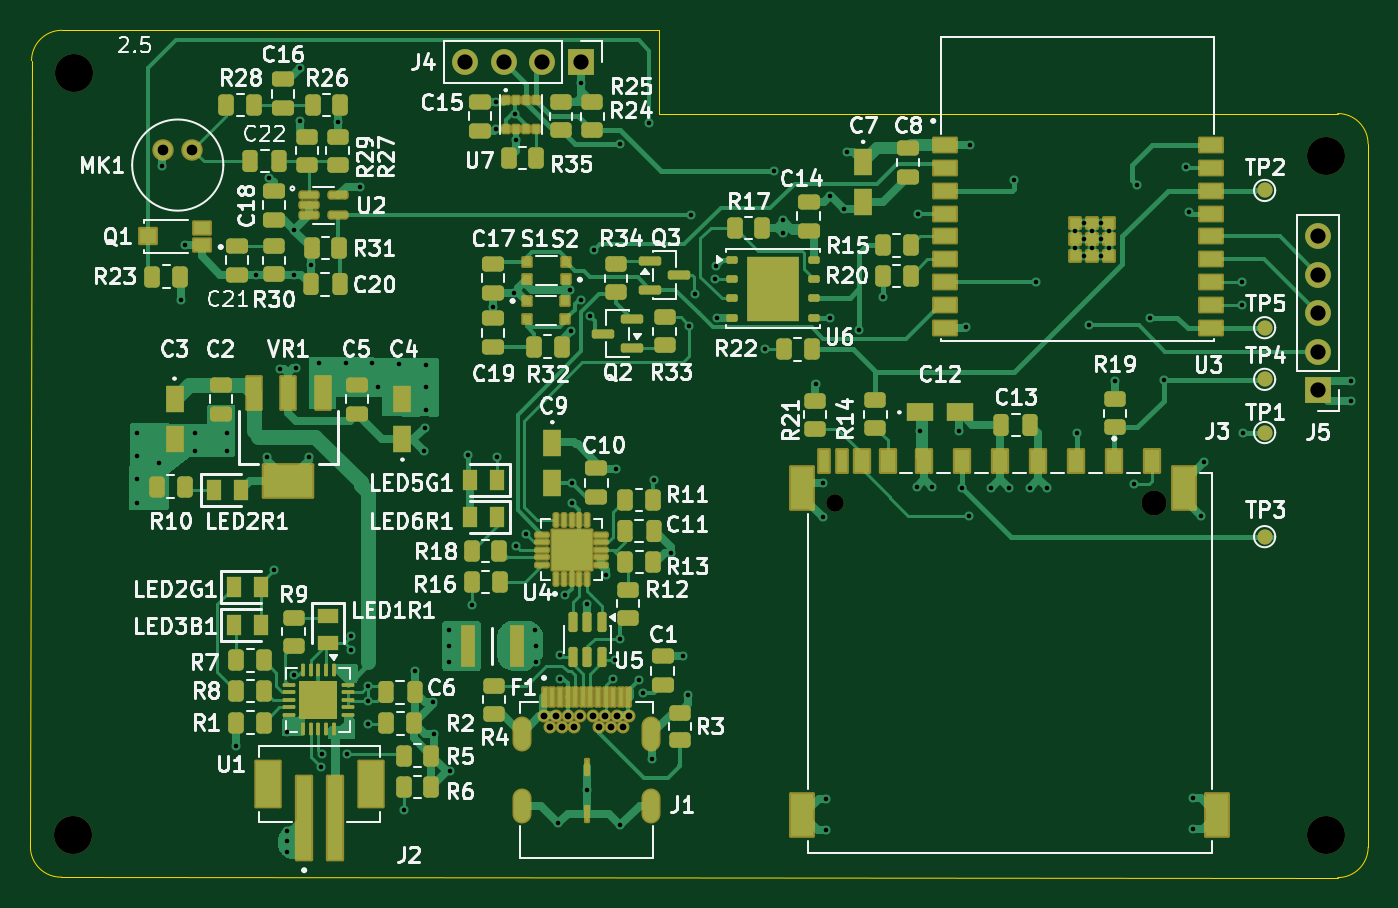
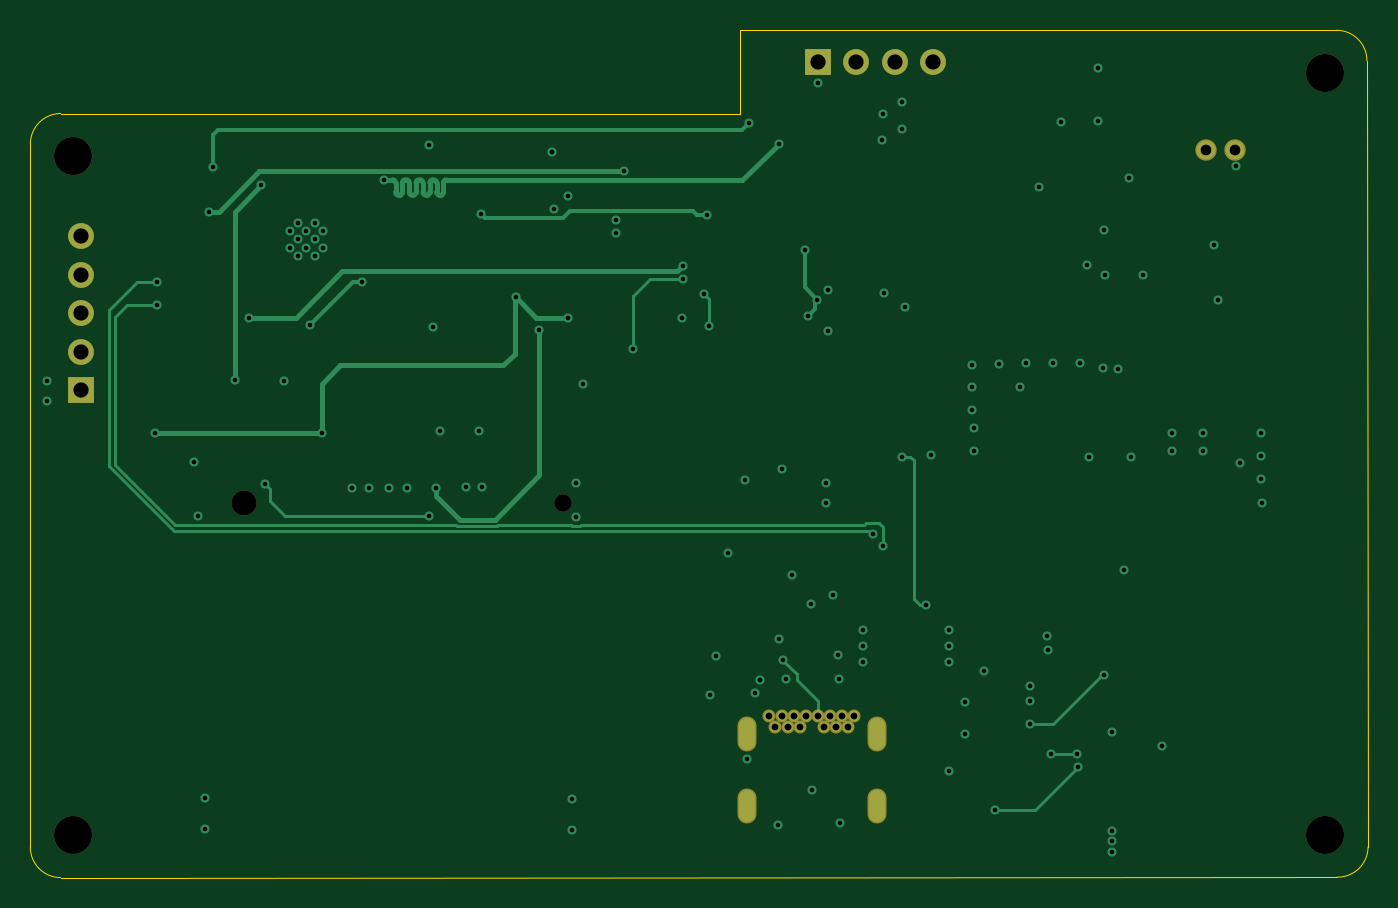
Circuit board: 11 layer files. Board 88.0 x 55.8 mm.
- bottom_copper: Tutorial03-ESP32-IoT-4-layer-PCB-B_Cu.gbl (16279 bytes)
- bottom_mask: Tutorial03-ESP32-IoT-4-layer-PCB-B_Mask.gbs (1822 bytes)
- paste: Tutorial03-ESP32-IoT-4-layer-PCB-B_Paste.gbp (519 bytes)
- bottom_silk: Tutorial03-ESP32-IoT-4-layer-PCB-B_Silkscreen.gbo (520 bytes)
- outline: Tutorial03-ESP32-IoT-4-layer-PCB-Edge_Cuts.gm1 (1209 bytes)
- top_copper: Tutorial03-ESP32-IoT-4-layer-PCB-F_Cu.gtl (79618 bytes)
- top_mask: Tutorial03-ESP32-IoT-4-layer-PCB-F_Mask.gts (15308 bytes)
- paste: Tutorial03-ESP32-IoT-4-layer-PCB-F_Paste.gtp (13870 bytes)
- top_silk: Tutorial03-ESP32-IoT-4-layer-PCB-F_Silkscreen.gto (148674 bytes)
- drill: Tutorial03-ESP32-IoT-4-layer-PCB-NPTH.drl (587 bytes)
- drill: Tutorial03-ESP32-IoT-4-layer-PCB-PTH.drl (3880 bytes)

=== bottom_copper: Tutorial03-ESP32-IoT-4-layer-PCB-B_Cu.gbl (16279 bytes, source omitted) ===
=== bottom_mask: Tutorial03-ESP32-IoT-4-layer-PCB-B_Mask.gbs ===
%TF.GenerationSoftware,KiCad,Pcbnew,10.0.6-10.0.6~ubuntu24.04.1*%
%TF.CreationDate,2026-08-29T14:17:59+02:00*%
%TF.ProjectId,Tutorial03-ESP32-IoT-4-layer-PCB,5475746f-7269-4616-9c30-332d45535033,rev?*%
%TF.SameCoordinates,Original*%
%TF.FileFunction,Soldermask,Bot*%
%TF.FilePolarity,Negative*%
%FSLAX46Y46*%
G04 Gerber Fmt 4.6, Leading zero omitted, Abs format (unit mm)*
G04 Created by KiCad (PCBNEW 10.0.6-10.0.6~ubuntu24.04.1) date 2026-08-29 14:17:59*
%MOMM*%
%LPD*%
G01*
G04 APERTURE LIST*
%ADD10R,1.700000X1.700000*%
%ADD11C,1.700000*%
%ADD12C,2.500000*%
%ADD13C,0.854000*%
%ADD14O,1.254000X2.304000*%
%ADD15C,1.412000*%
%ADD16C,1.150000*%
%ADD17C,1.650000*%
G04 APERTURE END LIST*
D10*
%TO.C,J4*%
X132174523Y-64720000D03*
D11*
X129634523Y-64720000D03*
X127094523Y-64720000D03*
X124554523Y-64720000D03*
%TD*%
D12*
%TO.C,2.5*%
X181200000Y-70900000D03*
%TD*%
D10*
%TO.C,J5*%
X180677260Y-86342409D03*
D11*
X180677260Y-83802409D03*
X180677260Y-81262409D03*
X180677260Y-78722409D03*
X180677260Y-76182409D03*
%TD*%
D12*
%TO.C,REF\u002A\u002A*%
X98760000Y-115570000D03*
%TD*%
D13*
%TO.C,J1*%
X135353250Y-107772500D03*
X134953250Y-108482500D03*
X134153250Y-108482500D03*
X133753250Y-107772500D03*
X133353250Y-108482500D03*
X132953250Y-107772500D03*
X132153250Y-107772500D03*
X131753250Y-108482500D03*
X131353250Y-107772500D03*
X130953250Y-108482500D03*
X130153250Y-108482500D03*
X129753250Y-107772500D03*
X134553250Y-107772500D03*
X130553250Y-107772500D03*
D14*
X128283250Y-108922500D03*
X136823250Y-108922500D03*
X128283250Y-113652500D03*
X136823250Y-113652500D03*
%TD*%
D15*
%TO.C,MK1*%
X104700000Y-70510000D03*
X106600000Y-70510000D03*
%TD*%
D12*
%TO.C,2.5*%
X181180000Y-115600000D03*
%TD*%
D16*
%TO.C,J3*%
X148905000Y-93760000D03*
D17*
X169905000Y-93760000D03*
%TD*%
D12*
%TO.C,2.5*%
X98820000Y-65430000D03*
%TD*%
M02*

=== paste: Tutorial03-ESP32-IoT-4-layer-PCB-B_Paste.gbp ===
%TF.GenerationSoftware,KiCad,Pcbnew,10.0.6-10.0.6~ubuntu24.04.1*%
%TF.CreationDate,2026-08-29T14:17:59+02:00*%
%TF.ProjectId,Tutorial03-ESP32-IoT-4-layer-PCB,5475746f-7269-4616-9c30-332d45535033,rev?*%
%TF.SameCoordinates,Original*%
%TF.FileFunction,Paste,Bot*%
%TF.FilePolarity,Positive*%
%FSLAX46Y46*%
G04 Gerber Fmt 4.6, Leading zero omitted, Abs format (unit mm)*
G04 Created by KiCad (PCBNEW 10.0.6-10.0.6~ubuntu24.04.1) date 2026-08-29 14:17:59*
%MOMM*%
%LPD*%
G01*
G04 APERTURE LIST*
G04 APERTURE END LIST*
M02*

=== bottom_silk: Tutorial03-ESP32-IoT-4-layer-PCB-B_Silkscreen.gbo ===
%TF.GenerationSoftware,KiCad,Pcbnew,10.0.6-10.0.6~ubuntu24.04.1*%
%TF.CreationDate,2026-08-29T14:17:59+02:00*%
%TF.ProjectId,Tutorial03-ESP32-IoT-4-layer-PCB,5475746f-7269-4616-9c30-332d45535033,rev?*%
%TF.SameCoordinates,Original*%
%TF.FileFunction,Legend,Bot*%
%TF.FilePolarity,Positive*%
%FSLAX46Y46*%
G04 Gerber Fmt 4.6, Leading zero omitted, Abs format (unit mm)*
G04 Created by KiCad (PCBNEW 10.0.6-10.0.6~ubuntu24.04.1) date 2026-08-29 14:17:59*
%MOMM*%
%LPD*%
G01*
G04 APERTURE LIST*
G04 APERTURE END LIST*
M02*

=== outline: Tutorial03-ESP32-IoT-4-layer-PCB-Edge_Cuts.gm1 ===
%TF.GenerationSoftware,KiCad,Pcbnew,10.0.6-10.0.6~ubuntu24.04.1*%
%TF.CreationDate,2026-08-29T14:18:00+02:00*%
%TF.ProjectId,Tutorial03-ESP32-IoT-4-layer-PCB,5475746f-7269-4616-9c30-332d45535033,rev?*%
%TF.SameCoordinates,Original*%
%TF.FileFunction,Profile,NP*%
%FSLAX46Y46*%
G04 Gerber Fmt 4.6, Leading zero omitted, Abs format (unit mm)*
G04 Created by KiCad (PCBNEW 10.0.6-10.0.6~ubuntu24.04.1) date 2026-08-29 14:18:00*
%MOMM*%
%LPD*%
G01*
G04 APERTURE LIST*
%TA.AperFunction,Profile*%
%ADD10C,0.050000*%
%TD*%
G04 APERTURE END LIST*
D10*
X96030000Y-64640000D02*
X95954550Y-116365782D01*
X96030000Y-64640000D02*
G75*
G02*
X98030000Y-62640000I2000000J0D01*
G01*
X98000000Y-118364926D02*
G75*
G02*
X95954549Y-116365782I-45800J1999126D01*
G01*
X98000000Y-118364926D02*
X181983336Y-118395786D01*
X137300000Y-62650000D02*
X98030000Y-62640000D01*
X137300000Y-68150000D02*
X137300000Y-62650000D01*
X153300000Y-68150000D02*
X137300000Y-68150000D01*
X181979569Y-68115973D02*
X153300000Y-68150000D01*
X181979569Y-68115973D02*
G75*
G02*
X183979627Y-70115973I31J-2000027D01*
G01*
X183983336Y-116395786D02*
G75*
G02*
X181983336Y-118395836I-2000036J-14D01*
G01*
X183983336Y-116395786D02*
X183979569Y-70115973D01*
M02*

=== top_copper: Tutorial03-ESP32-IoT-4-layer-PCB-F_Cu.gtl (79618 bytes, source omitted) ===
=== top_mask: Tutorial03-ESP32-IoT-4-layer-PCB-F_Mask.gts (15308 bytes, source omitted) ===
=== paste: Tutorial03-ESP32-IoT-4-layer-PCB-F_Paste.gtp (13870 bytes, source omitted) ===
=== top_silk: Tutorial03-ESP32-IoT-4-layer-PCB-F_Silkscreen.gto (148674 bytes, source omitted) ===
=== drill: Tutorial03-ESP32-IoT-4-layer-PCB-NPTH.drl ===
M48
; DRILL file KiCad 10.0.6-10.0.6~ubuntu24.04.1 date 2026-08-29T14:18:34
; FORMAT={-:-/ absolute / metric / decimal}
; #@! TF.CreationDate,2026-08-29T14:18:34+02:00
; #@! TF.GenerationSoftware,Kicad,Pcbnew,10.0.6-10.0.6~ubuntu24.04.1
; #@! TF.FileFunction,NonPlated,1,4,NPTH
FMAT,2
METRIC
; #@! TA.AperFunction,NonPlated,NPTH,ComponentDrill
T1C1.150
; #@! TA.AperFunction,NonPlated,NPTH,ComponentDrill
T2C1.650
; #@! TA.AperFunction,NonPlated,NPTH,ComponentDrill
T3C2.500
%
G90
G05
T1
X148.905Y-93.76
T2
X169.905Y-93.76
T3
X98.76Y-115.57
X98.82Y-65.43
X181.18Y-115.6
X181.2Y-70.9
M30

=== drill: Tutorial03-ESP32-IoT-4-layer-PCB-PTH.drl ===
M48
; DRILL file KiCad 10.0.6-10.0.6~ubuntu24.04.1 date 2026-08-29T14:18:34
; FORMAT={-:-/ absolute / metric / decimal}
; #@! TF.CreationDate,2026-08-29T14:18:34+02:00
; #@! TF.GenerationSoftware,Kicad,Pcbnew,10.0.6-10.0.6~ubuntu24.04.1
; #@! TF.FileFunction,Plated,1,4,PTH
FMAT,2
METRIC
; #@! TA.AperFunction,Plated,PTH,ViaDrill
T1C0.300
; #@! TA.AperFunction,Plated,PTH,ComponentDrill
T2C0.300
; #@! TA.AperFunction,Plated,PTH,ComponentDrill
T3C0.450
; #@! TA.AperFunction,Plated,PTH,ComponentDrill
T4C0.650
; #@! TA.AperFunction,Plated,PTH,ComponentDrill
T5C0.700
; #@! TA.AperFunction,Plated,PTH,ComponentDrill
T6C1.000
%
G90
G05
T1
X102.94Y-93.72
X102.98Y-89.11
X102.98Y-90.647
X102.98Y-92.183
X104.4Y-91.14
X104.64Y-71.56
X105.86Y-80.36
X106.12Y-76.75
X106.81Y-89.12
X106.81Y-90.35
X108.86Y-89.12
X108.86Y-90.35
X109.5Y-109.72
X110.78Y-78.71
X111.55Y-90.71
X111.661Y-72.364
X111.99Y-98.15
X112.41Y-84.9
X112.81Y-108.81
X112.81Y-116.73
X112.82Y-115.34
X112.82Y-116.01
X113.28Y-78.71
X113.32Y-105.075
X113.32Y-75.76
X113.41Y-84.89
X113.7Y-65.12
X113.72Y-68.64
X114.31Y-90.7
X114.42Y-78.11
X114.94Y-84.54
X115.05Y-111.09
X115.12Y-110.23
X116.17Y-68.7
X116.703Y-84.52
X116.82Y-110.23
X117.02Y-103.43
X117.06Y-102.52
X117.63Y-72.94
X118.17Y-105.82
X118.17Y-106.78
X118.19Y-108.31
X118.465Y-84.56
X118.86Y-86.13
X120.227Y-84.59
X120.53Y-113.93
X121.25Y-104.83
X121.88Y-90.31
X121.89Y-88.8
X121.99Y-84.65
X121.99Y-86.13
X121.99Y-87.6
X122.47Y-106.86
X122.49Y-108.94
X123.5Y-102.11
X123.51Y-103.16
X123.51Y-104.21
X123.55Y-111.39
X124.74Y-90.62
X125.02Y-100.44
X126.397Y-80.82
X126.6Y-67.36
X126.61Y-69.11
X126.65Y-90.71
X127.8Y-79.9
X127.85Y-68.17
X127.9Y-96.57
X127.91Y-69.88
X128.557Y-95.76
X129.18Y-102.1
X129.2Y-103.14
X129.21Y-104.22
X130.7Y-114.82
X130.786Y-105.299
X130.82Y-103.73
X131.146Y-99.829
X131.47Y-79.73
X131.51Y-82.44
X131.596Y-92.459
X131.626Y-93.749
X132.175Y-66.12
X132.209Y-80.359
X132.56Y-112.65
X132.58Y-100.41
X132.79Y-81.45
X133.02Y-77.12
X133.83Y-98.47
X134.279Y-105.317
X134.43Y-104.05
X134.516Y-91.499
X134.72Y-102.7
X134.75Y-70.09
X134.76Y-114.93
X136.0Y-105.4
X136.28Y-106.28
X136.66Y-68.77
X136.83Y-110.59
X136.976Y-92.229
X138.106Y-97.04
X138.89Y-103.82
X139.26Y-106.41
X139.32Y-82.09
X139.43Y-74.81
X139.67Y-79.98
X141.02Y-79.01
X141.05Y-78.12
X141.12Y-81.55
X144.32Y-83.64
X144.91Y-71.88
X145.45Y-75.98
X145.46Y-75.15
X147.63Y-85.9
X148.09Y-92.46
X148.09Y-94.66
X148.33Y-113.2
X148.33Y-115.27
X148.58Y-73.52
X148.6Y-81.54
X149.51Y-74.37
X149.66Y-70.67
X150.5Y-82.35
X152.04Y-80.19
X154.27Y-92.68
X154.33Y-74.7
X154.48Y-89.02
X155.31Y-92.68
X157.04Y-89.03
X157.28Y-92.74
X157.5Y-82.18
X157.73Y-94.58
X157.77Y-70.21
X159.19Y-92.76
X160.36Y-92.77
X160.68Y-72.5
X161.7Y-92.75
X162.13Y-79.205
X162.83Y-92.78
X164.82Y-89.12
X165.61Y-82.06
X167.31Y-85.7
X168.56Y-92.5
X168.805Y-72.845
X169.62Y-81.56
X170.54Y-85.63
X171.975Y-71.665
X172.22Y-74.592
X172.47Y-113.16
X172.48Y-115.21
X172.97Y-94.62
X173.19Y-91.06
X175.67Y-80.71
X175.68Y-79.205
X175.75Y-89.12
X182.86Y-85.74
X182.87Y-87.01
T2
X164.722Y-75.855
X164.722Y-76.955
X165.272Y-75.305
X165.272Y-76.405
X165.272Y-77.505
X165.822Y-75.855
X165.822Y-76.955
X166.373Y-75.305
X166.373Y-76.405
X166.373Y-77.505
X166.922Y-75.855
X166.922Y-76.955
T3
X129.753Y-107.772
X130.153Y-108.483
X130.553Y-107.772
X130.953Y-108.483
X131.353Y-107.772
X131.753Y-108.483
X132.153Y-107.772
X132.953Y-107.772
X133.353Y-108.483
X133.753Y-107.772
X134.153Y-108.483
X134.553Y-107.772
X134.953Y-108.483
X135.353Y-107.772
T5
X104.7Y-70.51
X106.6Y-70.51
T6
X124.555Y-64.72
X127.095Y-64.72
X129.635Y-64.72
X132.175Y-64.72
X180.677Y-76.182
X180.677Y-78.722
X180.677Y-81.262
X180.677Y-83.802
X180.677Y-86.342
T4
G00X128.283Y-108.622
M15
G01X128.283Y-109.222
M16
G05
G00X128.283Y-113.352
M15
G01X128.283Y-113.953
M16
G05
G00X136.823Y-108.622
M15
G01X136.823Y-109.222
M16
G05
G00X136.823Y-113.352
M15
G01X136.823Y-113.953
M16
G05
M30
